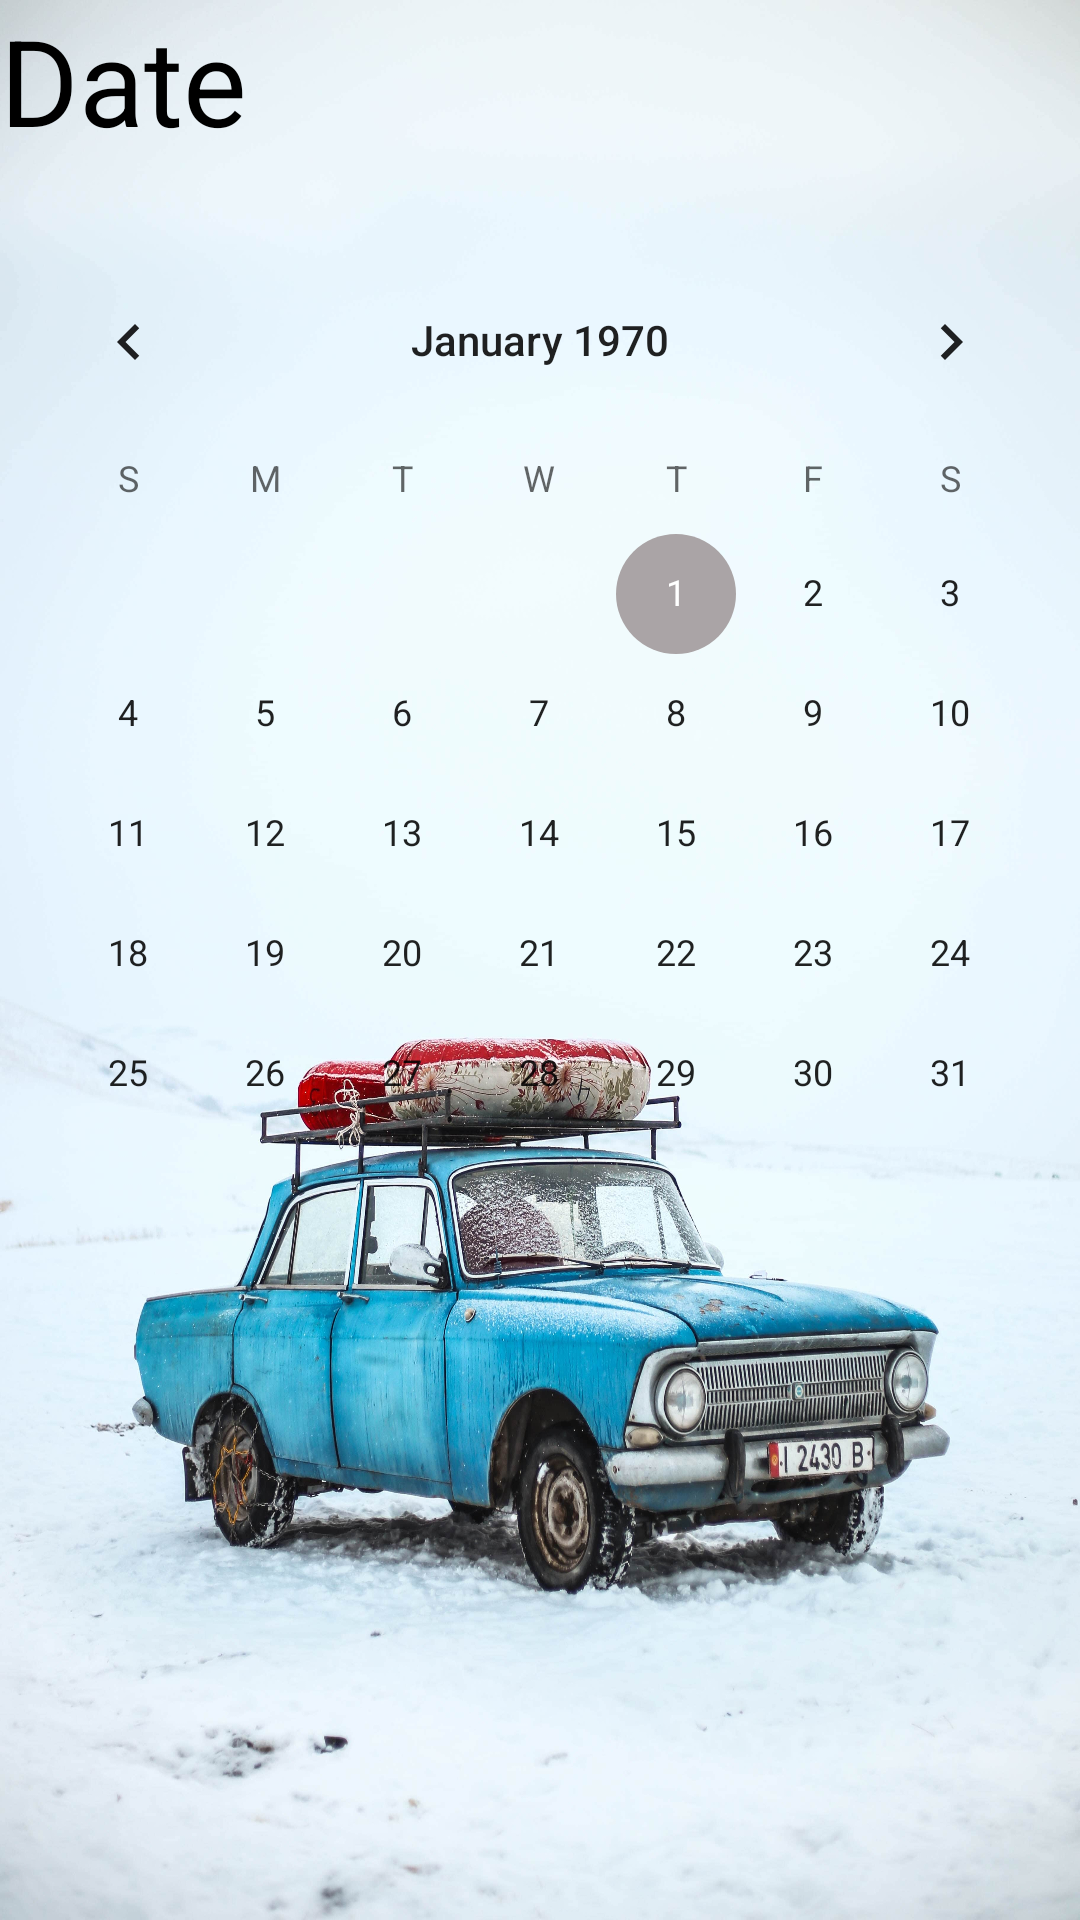

Write the Android layout XML for this screen, with the resource values it uses.
<!-- AndroidManifest.xml: activity theme AppTheme4 -->
<!-- res/layout/activity_calander.xml -->
<?xml version="1.0" encoding="utf-8"?>
<RelativeLayout xmlns:android="http://schemas.android.com/apk/res/android"
    xmlns:app="http://schemas.android.com/apk/res-auto"
    xmlns:tools="http://schemas.android.com/tools"
    android:layout_width="match_parent"
    android:background="@drawable/calander"
    android:layout_height="match_parent"
    tools:context=".CalanderActivity">



    <TextView
        android:layout_width="wrap_content"
        android:layout_height="wrap_content"
        android:text="Date"
        android:id="@+id/tCanl"
        android:textColor="#000000"
        android:textSize="40sp" />

    <LinearLayout
        android:layout_width="match_parent"
        android:layout_height="wrap_content"
        android:layout_marginTop="80dp">

        <CalendarView
            android:id="@+id/calanderID"
            android:layout_width="match_parent"
            android:layout_height="match_parent" />

    </LinearLayout>

</RelativeLayout>
<!-- resources referenced by this layout -->
<resources>
  <!-- drawable calander: png bitmap (drawable-v24, 465167 bytes) -->
  <style name="AppTheme4" parent="Theme.AppCompat.Light.NoActionBar">
          
          <item name="colorPrimary">@color/colorPrimary4</item>
          <item name="colorPrimaryDark">@color/colorPrimaryDark4</item>
          <item name="colorAccent">@color/colorAccent4</item>
      </style>
  <color name="colorPrimary4">#AAA4A6</color>
  <color name="colorPrimaryDark4">#AAA4A6 </color>
  <color name="colorAccent4">#AAA4A6</color>
</resources>
